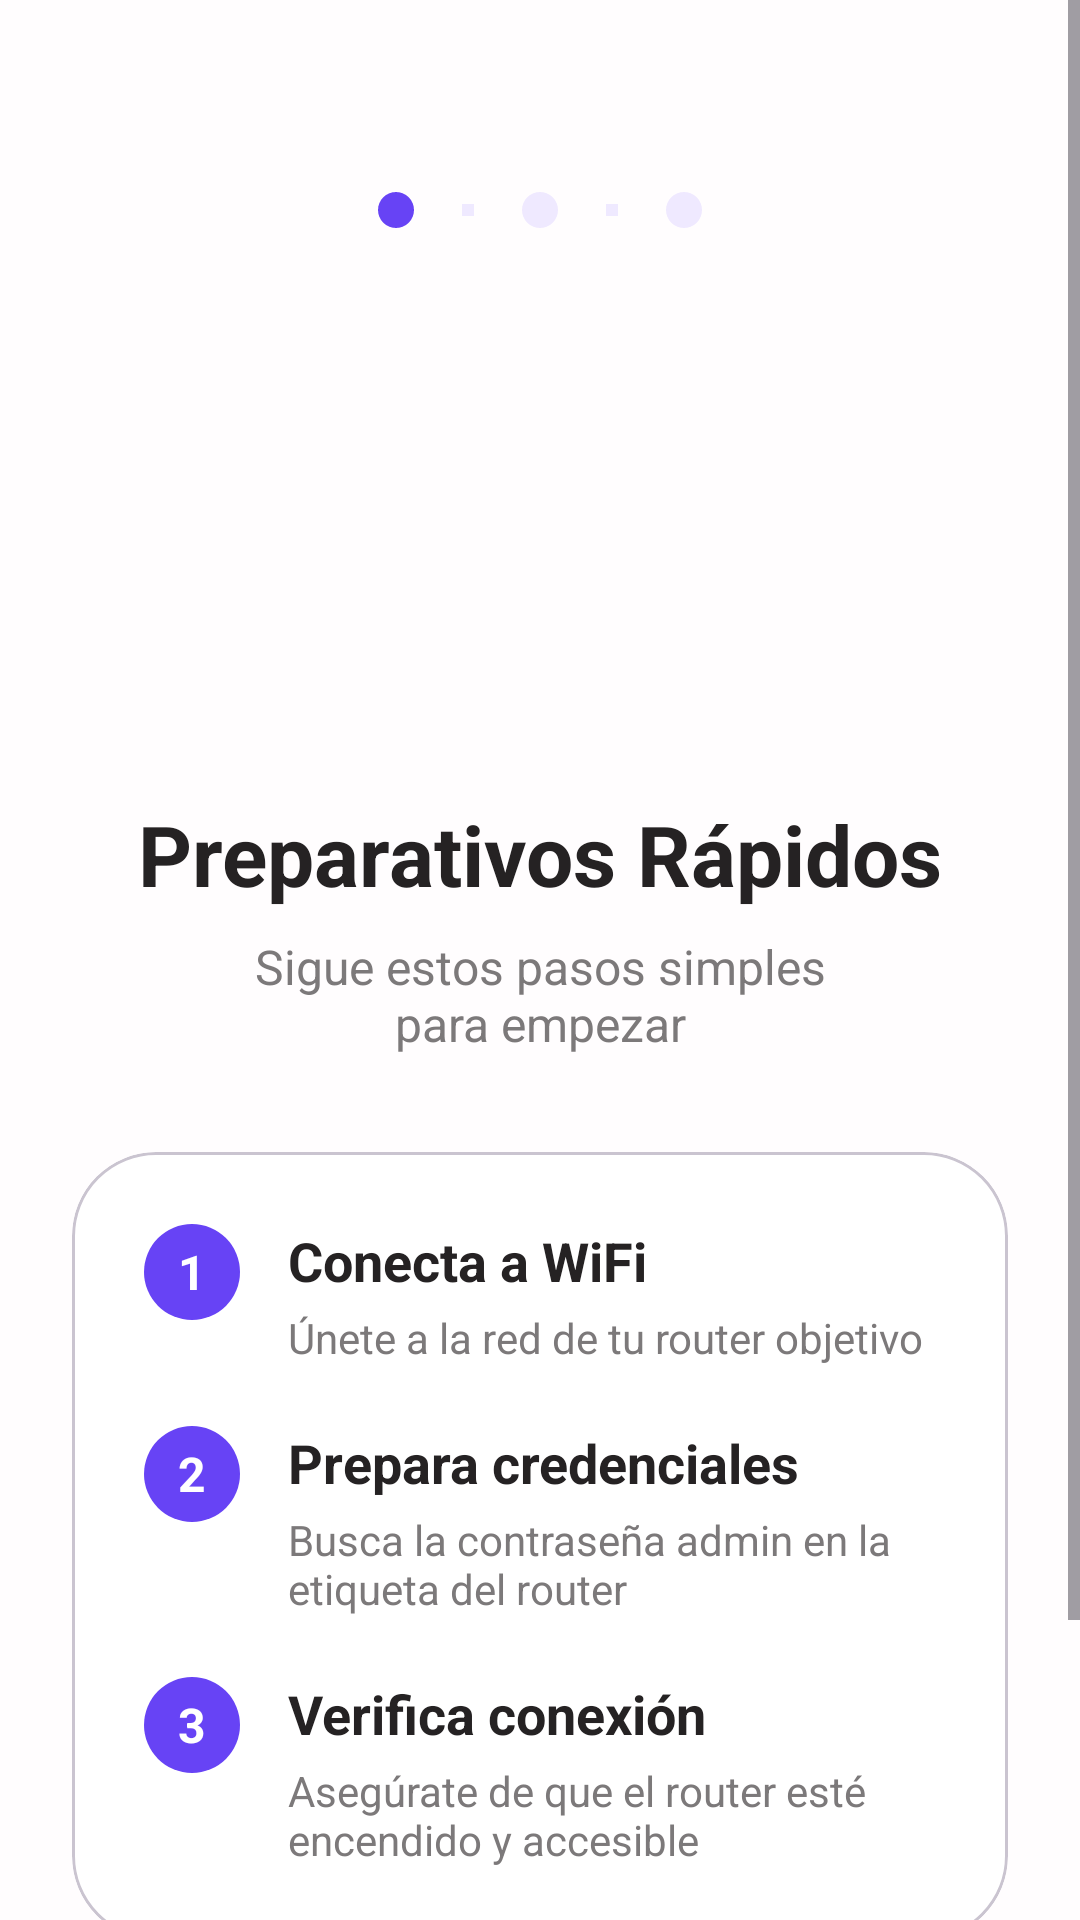

Here is an Android app screen rendered from its layout file. Give the layout XML and the strings, colors and styles it references.
<!-- AndroidManifest.xml: application theme Theme.RedPaternal.NoActionBar -->
<!-- res/layout/fragment_instrucciones.xml -->
<?xml version="1.0" encoding="utf-8"?>
<ScrollView xmlns:android="http://schemas.android.com/apk/res/android"
    xmlns:app="http://schemas.android.com/apk/res-auto"
    android:layout_width="match_parent"
    android:layout_height="match_parent"
    android:background="@color/fondo_1">

    <androidx.constraintlayout.widget.ConstraintLayout
        android:layout_width="match_parent"
        android:layout_height="wrap_content"
        android:padding="24dp">

        
        <LinearLayout
            android:id="@+id/stepsIndicator"
            android:layout_width="0dp"
            android:layout_height="wrap_content"
            android:layout_marginTop="40dp"
            android:layout_marginBottom="32dp"
            android:gravity="center"
            android:orientation="horizontal"
            app:layout_constraintEnd_toEndOf="parent"
            app:layout_constraintStart_toStartOf="parent"
            app:layout_constraintTop_toTopOf="parent">

            <View
                android:layout_width="12dp"
                android:layout_height="12dp"
                android:layout_marginEnd="16dp"
                android:background="@drawable/bg_paso_active" />

            <View
                android:layout_width="4dp"
                android:layout_height="4dp"
                android:layout_marginEnd="16dp"
                android:background="@color/secondario"/>

            <View
                android:layout_width="12dp"
                android:layout_height="12dp"
                android:layout_marginEnd="16dp"
                android:background="@drawable/bg_paso_inactivo" />

            <View
                android:layout_width="4dp"
                android:layout_height="4dp"
                android:layout_marginEnd="16dp"
                android:background="@color/secondario"/>

            <View
                android:layout_width="12dp"
                android:layout_height="12dp"
                android:background="@drawable/bg_paso_inactivo" />

        </LinearLayout>

        
        <ImageView
            android:id="@+id/ivInstruccionesIcon"
            android:layout_width="150dp"
            android:layout_height="150dp"
            android:layout_marginTop="16dp"
            android:src="@drawable/img_router"
            app:layout_constraintEnd_toEndOf="parent"
            app:layout_constraintStart_toStartOf="parent"
            app:layout_constraintTop_toBottomOf="@id/stepsIndicator" />

        
        <TextView
            android:id="@+id/tvInstruccionesTitle"
            android:layout_width="wrap_content"
            android:layout_height="wrap_content"
            android:layout_marginTop="24dp"
            android:text="Preparativos Rápidos"
            android:textColor="@color/titulo"
            android:textSize="28sp"
            android:textStyle="bold"
            app:layout_constraintEnd_toEndOf="parent"
            app:layout_constraintStart_toStartOf="parent"
            app:layout_constraintTop_toBottomOf="@id/ivInstruccionesIcon" />

        
        <TextView
            android:id="@+id/tvInstruccionesSubtitle"
            android:layout_width="0dp"
            android:layout_height="wrap_content"
            android:layout_marginHorizontal="48dp"
            android:layout_marginTop="8dp"
            android:text="Sigue estos pasos simples para empezar"
            android:textAlignment="center"
            android:textColor="@color/texto"
            android:textSize="16sp"
            app:layout_constraintEnd_toEndOf="parent"
            app:layout_constraintStart_toStartOf="parent"
            app:layout_constraintTop_toBottomOf="@id/tvInstruccionesTitle" />

        
        <com.google.android.material.card.MaterialCardView
            android:id="@+id/cardInstrucciones"
            android:layout_width="0dp"
            android:layout_height="wrap_content"
            android:layout_marginTop="32dp"
            app:cardBackgroundColor="@color/white"
            app:cardCornerRadius="28dp"
            app:layout_constraintEnd_toEndOf="parent"
            app:layout_constraintStart_toStartOf="parent"
            app:layout_constraintTop_toBottomOf="@id/tvInstruccionesSubtitle">

            <LinearLayout
                android:layout_width="match_parent"
                android:layout_height="wrap_content"
                android:orientation="vertical"
                android:padding="24dp">

                
                <LinearLayout
                    android:layout_width="match_parent"
                    android:layout_height="wrap_content"
                    android:layout_marginBottom="20dp"
                    android:orientation="horizontal">

                    <TextView
                        android:layout_width="32dp"
                        android:layout_height="32dp"
                        android:layout_marginEnd="16dp"
                        android:background="@drawable/bg_circulo_primario"
                        android:gravity="center"
                        android:text="1"
                        android:textColor="@color/white"
                        android:textSize="16sp"
                        android:textStyle="bold" />

                    <LinearLayout
                        android:layout_width="0dp"
                        android:layout_height="wrap_content"
                        android:layout_weight="1"
                        android:orientation="vertical">

                        <TextView
                            android:layout_width="match_parent"
                            android:layout_height="wrap_content"
                            android:text="Conecta a WiFi"
                            android:textColor="@color/titulo"
                            android:textSize="18sp"
                            android:textStyle="bold" />

                        <TextView
                            android:layout_width="match_parent"
                            android:layout_height="wrap_content"
                            android:layout_marginTop="4dp"
                            android:textColor="@color/texto"
                            android:text="Únete a la red de tu router objetivo"
                            android:textSize="14sp" />
                    </LinearLayout>
                </LinearLayout>

                
                <LinearLayout
                    android:layout_width="match_parent"
                    android:layout_height="wrap_content"
                    android:layout_marginBottom="20dp"
                    android:orientation="horizontal">

                    <TextView
                        android:layout_width="32dp"
                        android:layout_height="32dp"
                        android:layout_marginEnd="16dp"
                        android:background="@drawable/bg_circulo_primario"
                        android:gravity="center"
                        android:text="2"
                        android:textColor="@color/white"
                        android:textSize="16sp"
                        android:textStyle="bold" />

                    <LinearLayout
                        android:layout_width="0dp"
                        android:layout_height="wrap_content"
                        android:layout_weight="1"
                        android:orientation="vertical">

                        <TextView
                            android:layout_width="match_parent"
                            android:layout_height="wrap_content"
                            android:text="Prepara credenciales"
                            android:textColor="@color/titulo"
                            android:textSize="18sp"
                            android:textStyle="bold" />

                        <TextView
                            android:layout_width="match_parent"
                            android:layout_height="wrap_content"
                            android:layout_marginTop="4dp"
                            android:textColor="@color/texto"
                            android:text="Busca la contraseña admin en la etiqueta del router"
                            android:textSize="14sp" />
                    </LinearLayout>
                </LinearLayout>

                
                <LinearLayout
                    android:layout_width="match_parent"
                    android:layout_height="wrap_content"
                    android:orientation="horizontal">

                    <TextView
                        android:layout_width="32dp"
                        android:layout_height="32dp"
                        android:layout_marginEnd="16dp"
                        android:background="@drawable/bg_circulo_primario"
                        android:gravity="center"
                        android:text="3"
                        android:textColor="@color/white"
                        android:textSize="16sp"
                        android:textStyle="bold" />

                    <LinearLayout
                        android:layout_width="0dp"
                        android:layout_height="wrap_content"
                        android:layout_weight="1"
                        android:orientation="vertical">

                        <TextView
                            android:layout_width="match_parent"
                            android:layout_height="wrap_content"
                            android:textColor="@color/titulo"
                            android:text="Verifica conexión"
                            android:textSize="18sp"
                            android:textStyle="bold" />

                        <TextView
                            android:layout_width="match_parent"
                            android:layout_height="wrap_content"
                            android:layout_marginTop="4dp"
                            android:textColor="@color/texto"
                            android:text="Asegúrate de que el router esté encendido y accesible"
                            android:textSize="14sp" />
                    </LinearLayout>
                </LinearLayout>

            </LinearLayout>

        </com.google.android.material.card.MaterialCardView>

        
        <com.google.android.material.button.MaterialButton
            android:id="@+id/btnNextInstrucciones"
            style="@style/Widget.Material3.Button"
            android:layout_width="0dp"
            android:layout_height="56dp"
            android:layout_marginTop="32dp"
            android:layout_marginBottom="40dp"
            android:text="Iniciar Escaneo"
            android:textColor="@color/white"
            android:textSize="16sp"
            android:textStyle="bold"
            app:backgroundTint="@color/primario"
            app:cornerRadius="28dp"
            app:layout_constraintEnd_toEndOf="parent"
            app:layout_constraintStart_toStartOf="parent"
            app:layout_constraintTop_toBottomOf="@id/cardInstrucciones" />

    </androidx.constraintlayout.widget.ConstraintLayout>

</ScrollView>
<!-- resources referenced by this layout -->
<resources>
  <color name="fondo_1">#FFFDFE</color>
  <color name="primario">#6743F5</color>
  <color name="secondario">#EFE9FF</color>
  <color name="texto">#7C797A</color>
  <color name="titulo">#252223</color>
  <color name="white">#ffffff</color>
  <!-- drawable bg_circulo_primario (drawable) -->
  <?xml version="1.0" encoding="utf-8"?>
  <shape xmlns:android="http://schemas.android.com/apk/res/android">
      <solid android:color="@color/primario" />
      <corners android:radius="50dp" />
  </shape>
  <!-- drawable bg_paso_active (drawable) -->
  <?xml version="1.0" encoding="utf-8"?>
  <shape xmlns:android="http://schemas.android.com/apk/res/android">
      <solid android:color="@color/primario" />
      <size android:width="12dp" android:height="12dp" />
      <corners android:radius="6dp" />
  </shape>
  <!-- drawable bg_paso_inactivo (drawable) -->
  <?xml version="1.0" encoding="utf-8"?>
  <shape xmlns:android="http://schemas.android.com/apk/res/android">
      <solid android:color="@color/secondario" />
      <size android:width="12dp" android:height="12dp" />
      <corners android:radius="6dp" />
  </shape>
  <style name="Theme.RedPaternal.NoActionBar" parent="Theme.Material3.DayNight.NoActionBar" />
</resources>
